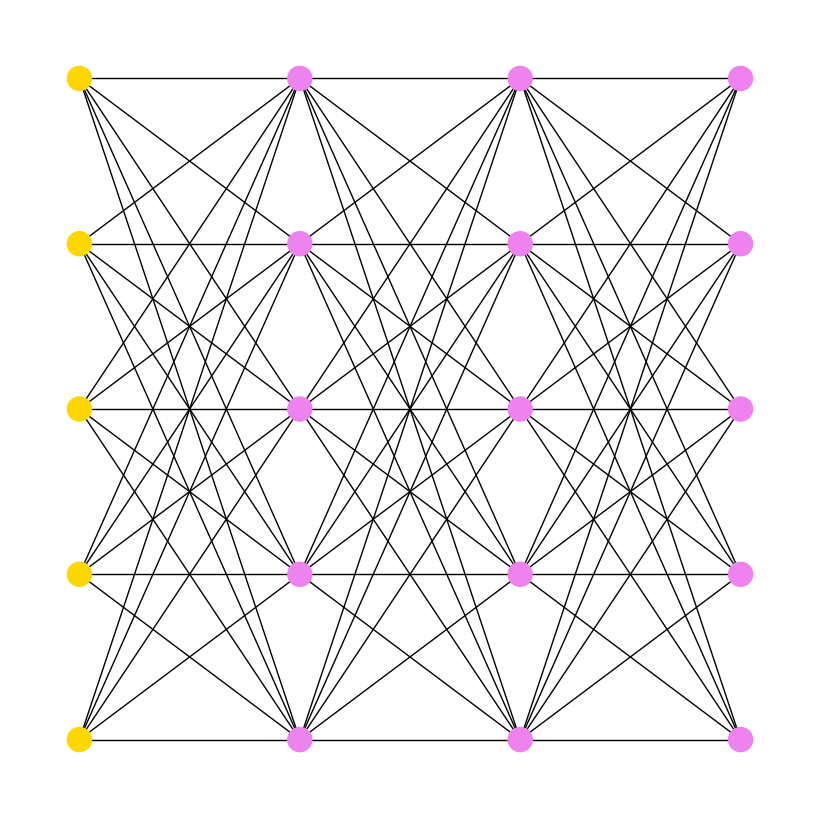

Write Python code to recreate this figure. (Note: this script raises an exception after producing the figure.)
import itertools
import matplotlib.pyplot as plt
import networkx as nx

subset_sizes = [5, 5, 5, 5]
subset_color = [
    "gold",
    "violet",
    "violet",
    "violet",
    "violet",
    "limegreen",
    "limegreen",
    "darkorange",
]


S_set = [[1, 2, 4, 6, 8], [2, 1, 4, 8, 6], [6, 8, 4, 2, 1], [4, 2, 1, 6, 8]]

S_set_labels = {n for i in S_set for n in i}


def multilayered_graph(*subset_sizes):
    extents = nx.utils.pairwise(itertools.accumulate((0,) + subset_sizes))
    layers = [range(start, end) for start, end in extents]

    print('layers:', layers)

    G = nx.Graph()

    # for layer_idx, layer in enumerate(layers):
    #     G.add_nodes_from(layer)
    #     if layer_idx > 0:
    #         for node in layers[layer_idx - 1]:
    #             for neighbour in layer:
    #                 if node == neighbour: 
    #                     G.add_edge(node, neighbour)

    # return G

    for i, layer in enumerate(layers):
        G.add_nodes_from(layer, layer=i)
    for layer1, layer2 in nx.utils.pairwise(layers):
        G.add_edges_from(itertools.product(layer1, layer2))
    return G




G = multilayered_graph(*subset_sizes)
color = [subset_color[data["layer"]] for v, data in G.nodes(data=True)]
pos = nx.multipartite_layout(G, subset_key="layer")

# Extract the node labels (node IDs) and create a dictionary for labels
labels = {node: node % 5 + 1 for node in G.nodes()}

print(labels)
plt.figure(figsize=(8, 8))
nx.draw(G, pos, node_color=color, with_labels=False)
nx.draw_networkx_labels(G, pos, S_set_labels, font_size=10, font_color="black", verticalalignment="center")
plt.axis("equal")
plt.show()
